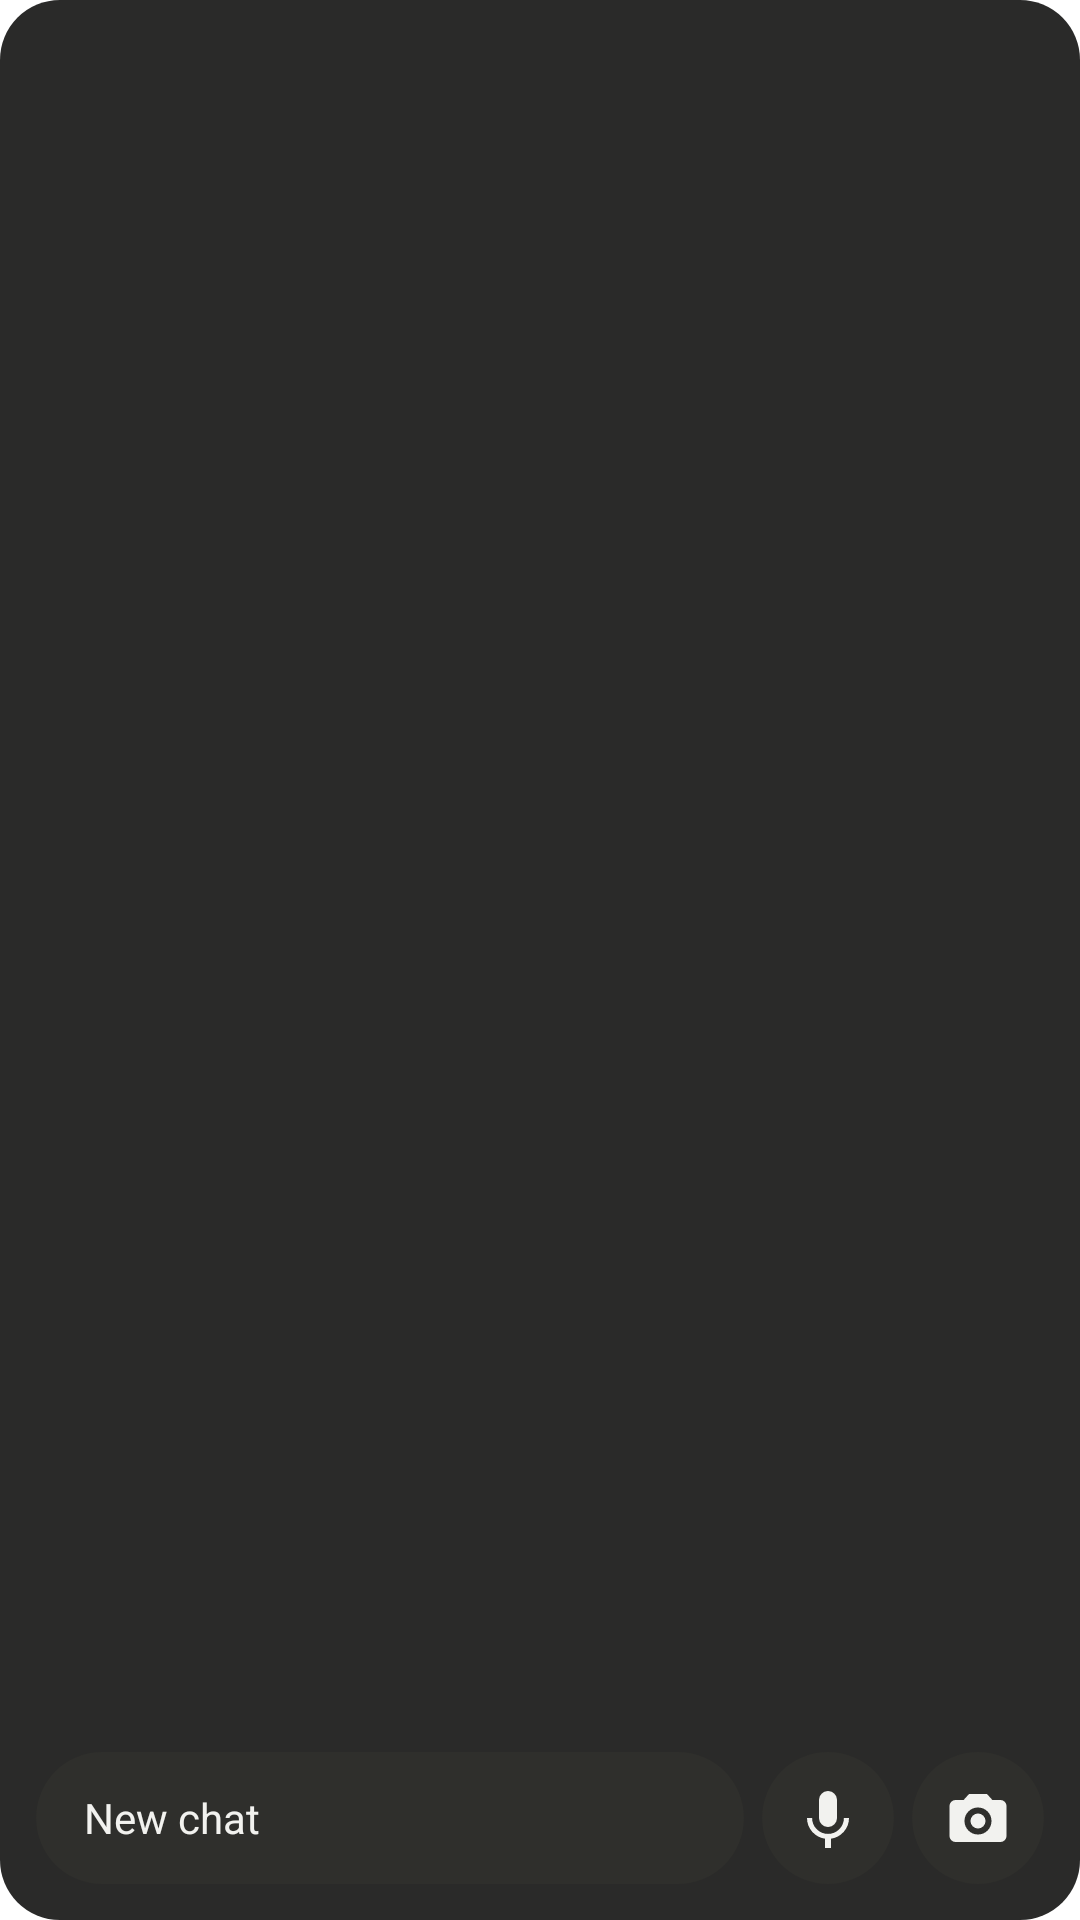

Android layout source for this screen:
<!-- AndroidManifest.xml: fallback theme Theme.MaterialComponents.DayNight.NoActionBar -->
<!-- res/layout/hbots_widget_needs.xml -->
<?xml version="1.0" encoding="utf-8"?>
<LinearLayout xmlns:android="http://schemas.android.com/apk/res/android"
  android:id="@+id/hbots_root"
  android:layout_width="match_parent"
  android:layout_height="match_parent"
  android:background="@drawable/hbots_widget_bg"
  android:orientation="vertical"
  android:padding="12dp">
  <LinearLayout
    android:layout_width="match_parent"
    android:layout_height="wrap_content"
    android:gravity="center_vertical"
    android:orientation="horizontal"
    android:paddingBottom="4dp">
  <TextView
    android:id="@+id/hbots_title"
    android:layout_width="0dp"
    android:layout_height="wrap_content"
    android:ellipsize="end"
    android:maxLines="1"
    android:textColor="#FFC9C9C5"
    android:textSize="13sp"
    android:layout_weight="1"
    android:textStyle="bold"/>
  <TextView
    android:id="@+id/hbots_side"
    android:layout_width="wrap_content"
    android:layout_height="wrap_content"
    android:ellipsize="end"
    android:maxLines="1"
    android:textColor="#FF8C8C88"
    android:textSize="12sp"
    android:layout_marginStart="8dp"/>
  </LinearLayout>
  <LinearLayout
    android:id="@+id/hbots_card"
    android:layout_width="match_parent"
    android:layout_height="wrap_content"
    android:layout_marginBottom="4dp"
    android:background="@drawable/hbots_card"
    android:orientation="vertical"
    android:padding="10dp"
    android:visibility="gone">
  <TextView
    android:id="@+id/hbots_meta"
    android:layout_width="match_parent"
    android:layout_height="wrap_content"
    android:ellipsize="end"
    android:maxLines="1"
    android:textColor="#FFF5B14A"
    android:textSize="11sp"/>
  <TextView
    android:id="@+id/hbots_question"
    android:layout_width="match_parent"
    android:layout_height="wrap_content"
    android:ellipsize="end"
    android:maxLines="3"
    android:textColor="#FFF2F2EF"
    android:textSize="14sp"
    android:layout_marginTop="2dp"
    android:layout_marginBottom="6dp"/>
  <LinearLayout
    android:id="@+id/hbots_choices"
    android:layout_width="match_parent"
    android:layout_height="wrap_content"
    android:orientation="horizontal"/>
  </LinearLayout>
  <LinearLayout
    android:id="@+id/hbots_rows"
    android:layout_width="match_parent"
    android:layout_height="wrap_content"
    android:orientation="vertical"/>
  <LinearLayout
    android:layout_width="match_parent"
    android:layout_height="0dp"
    android:layout_weight="1"
    android:gravity="bottom"
    android:orientation="horizontal">
    <TextView
      android:id="@+id/hbots_ask"
      android:layout_width="0dp"
      android:layout_height="44dp"
      android:layout_weight="1"
      android:background="@drawable/hbots_pill"
      android:contentDescription="@string/hbots_new_chat"
      android:gravity="center_vertical"
      android:paddingStart="16dp"
      android:text="@string/hbots_new_chat"
      android:textColor="#FFF2F2EF"
      android:textSize="14sp"/>
    <ImageView
      android:id="@+id/hbots_voice"
      android:layout_width="44dp"
      android:layout_height="44dp"
      android:layout_marginStart="6dp"
      android:background="@drawable/hbots_pill"
      android:contentDescription="@string/hbots_voice"
      android:padding="10dp"
      android:src="@drawable/hbots_ic_mic"/>
    <ImageView
      android:id="@+id/hbots_photo"
      android:layout_width="44dp"
      android:layout_height="44dp"
      android:layout_marginStart="6dp"
      android:background="@drawable/hbots_pill"
      android:contentDescription="@string/hbots_photo"
      android:padding="10dp"
      android:src="@drawable/hbots_ic_camera"/>
  </LinearLayout>
</LinearLayout>
<!-- resources referenced by this layout -->
<resources>
  <!-- drawable hbots_card (drawable) -->
  <shape xmlns:android="http://schemas.android.com/apk/res/android" android:shape="rectangle">
    <solid android:color="#FF2A2A28"/>
    <corners android:radius="14dp"/>
  </shape>
  <!-- drawable hbots_ic_camera (drawable) -->
  <vector xmlns:android="http://schemas.android.com/apk/res/android" android:width="24dp" android:height="24dp" android:viewportWidth="24" android:viewportHeight="24">
    <path android:fillColor="#FFF2F2EF" android:pathData="M9,4L7.2,6H4.5A2,2 0,0 0,2.5 8v10a2,2 0,0 0,2 2h15a2,2 0,0 0,2 -2V8a2,2 0,0 0,-2 -2H16.8L15,4zM12,17.5a4.5,4.5 0,1 1,0 -9a4.5,4.5 0,0 1,0 9zM12,15.5a2.5,2.5 0,1 0,0 -5a2.5,2.5 0,0 0,0 5z"/>
  </vector>
  <!-- drawable hbots_ic_mic (drawable) -->
  <vector xmlns:android="http://schemas.android.com/apk/res/android" android:width="24dp" android:height="24dp" android:viewportWidth="24" android:viewportHeight="24">
    <path android:fillColor="#FFF2F2EF" android:pathData="M12,15a3,3 0,0 0,3 -3V6a3,3 0,0 0,-6 0v6a3,3 0,0 0,3 3zM17.3,12a5.3,5.3 0,0 1,-10.6 0H5a7,7 0,0 0,6 6.9V22h2v-3.1A7,7 0,0 0,19 12z"/>
  </vector>
  <!-- drawable hbots_pill (drawable) -->
  <shape xmlns:android="http://schemas.android.com/apk/res/android" android:shape="rectangle">
    <solid android:color="#FF2F2F2C"/>
    <corners android:radius="22dp"/>
  </shape>
  <!-- drawable hbots_widget_bg (drawable) -->
  <shape xmlns:android="http://schemas.android.com/apk/res/android" android:shape="rectangle">
    <solid android:color="#EE1B1B1A"/>
    <corners android:radius="20dp"/>
  </shape>
  <string name="hbots_new_chat">New chat</string>
  <string name="hbots_photo">New chat with a photo</string>
  <string name="hbots_voice">New chat by voice</string>
</resources>
